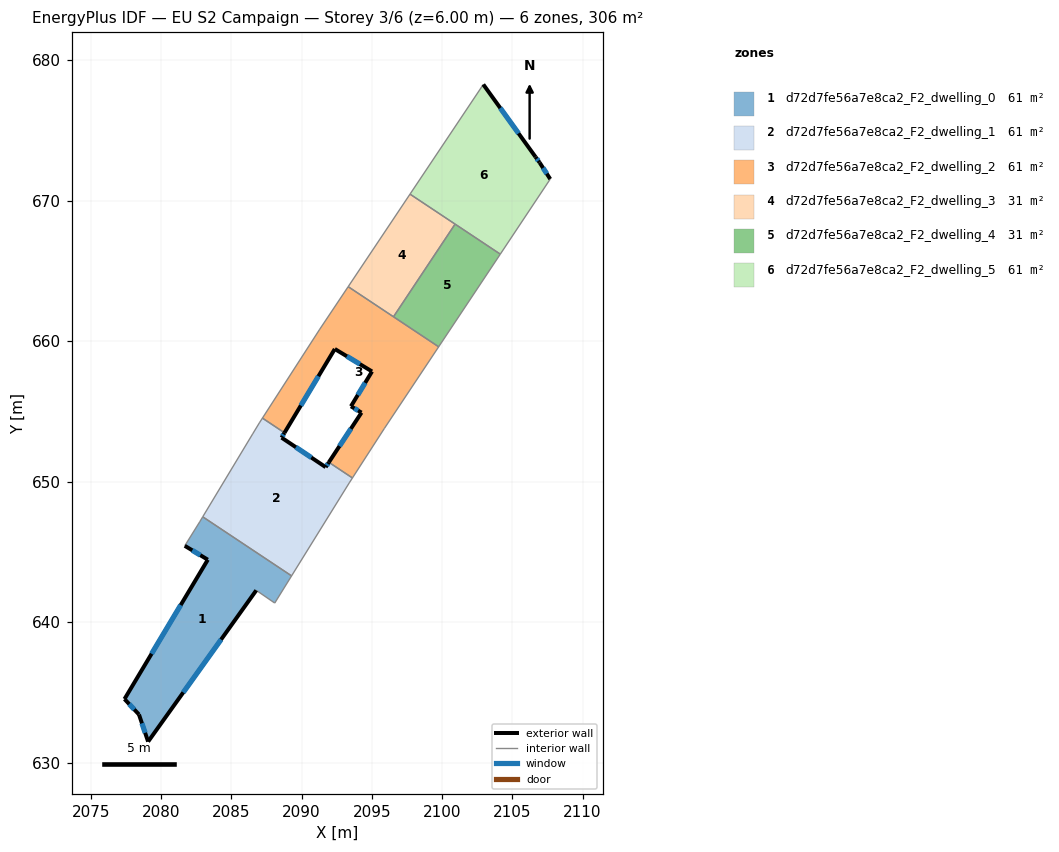
=== STOREY PLAN SPEC (per zone: floor XY polygon, exterior-wall plan segments, windows/doors) ===
zone 1: d72d7fe56a7e8ca2_F2_dwelling_0  (61.2 m²)
  floor: (2089.29, 643.29) (2088.09, 641.35) (2086.77, 642.26) (2079.07, 631.49) (2078.42, 633.42) (2077.39, 634.52) (2083.32, 644.44) (2081.68, 645.43) (2082.74, 647.13) (2082.96, 647.49)
  exterior wall: (2077.39, 634.52) – (2078.42, 633.42)  [1.5 m]
    window: (2077.73, 634.16) – (2078.09, 633.77)  [0.6 m²]
  exterior wall: (2083.32, 644.44) – (2077.39, 634.52)  [11.6 m]
    window: (2081.40, 641.21) – (2079.32, 637.74)  [4.2 m²]
  exterior wall: (2081.68, 645.43) – (2083.32, 644.44)  [1.9 m]
    window: (2082.22, 645.10) – (2082.79, 644.76)  [0.7 m²]
  exterior wall: (2079.07, 631.49) – (2086.77, 642.26)  [13.2 m]
    window: (2081.58, 634.99) – (2084.27, 638.75)  [4.9 m²]
  exterior wall: (2078.42, 633.42) – (2079.07, 631.49)  [2.0 m]
    window: (2078.64, 632.79) – (2078.86, 632.11)  [0.7 m²]
  interior walls: 5
zone 2: d72d7fe56a7e8ca2_F2_dwelling_1  (61.2 m²)
  floor: (2091.94, 651.37) (2093.62, 650.26) (2093.39, 649.91) (2089.29, 643.29) (2082.96, 647.49) (2086.51, 653.39) (2086.99, 654.18) (2087.21, 654.51) (2088.78, 653.47) (2088.57, 653.13) (2091.71, 651.03)
  exterior wall: (2088.57, 653.13) – (2088.78, 653.47)  [0.4 m]
    window: (2088.64, 653.24) – (2088.71, 653.36)  [0.1 m²]
  exterior wall: (2091.71, 651.03) – (2088.57, 653.13)  [3.8 m]
    window: (2090.69, 651.71) – (2089.59, 652.44)  [1.4 m²]
  exterior wall: (2091.94, 651.37) – (2091.71, 651.03)  [0.4 m]
    window: (2091.87, 651.26) – (2091.79, 651.14)  [0.2 m²]
  interior walls: 8
zone 3: d72d7fe56a7e8ca2_F2_dwelling_2  (61.2 m²)
  floor: (2099.76, 659.59) (2095.88, 653.77) (2093.62, 650.26) (2091.94, 651.37) (2094.26, 654.91) (2093.51, 655.36) (2095.01, 657.84) (2092.36, 659.44) (2088.78, 653.47) (2087.21, 654.51) (2091.29, 660.85) (2093.32, 663.87)
  exterior wall: (2093.51, 655.36) – (2094.26, 654.91)  [0.9 m]
    window: (2093.76, 655.21) – (2094.02, 655.05)  [0.3 m²]
  exterior wall: (2095.01, 657.84) – (2093.51, 655.36)  [2.9 m]
    window: (2094.53, 657.03) – (2094.00, 656.16)  [1.1 m²]
  exterior wall: (2092.36, 659.44) – (2095.01, 657.84)  [3.1 m]
    window: (2093.23, 658.92) – (2094.15, 658.36)  [1.1 m²]
  exterior wall: (2088.78, 653.47) – (2092.36, 659.44)  [7.0 m]
    window: (2089.95, 655.41) – (2091.20, 657.50)  [2.6 m²]
  exterior wall: (2094.26, 654.91) – (2091.94, 651.37)  [4.2 m]
    window: (2093.51, 653.76) – (2092.70, 652.52)  [1.6 m²]
  interior walls: 8
zone 4: d72d7fe56a7e8ca2_F2_dwelling_3  (30.6 m²)
  floor: (2100.93, 668.33) (2096.54, 661.73) (2093.32, 663.87) (2097.72, 670.46)
  interior walls: 4
zone 5: d72d7fe56a7e8ca2_F2_dwelling_4  (30.6 m²)
  floor: (2104.14, 666.19) (2099.76, 659.59) (2096.54, 661.73) (2100.93, 668.33)
  interior walls: 4
zone 6: d72d7fe56a7e8ca2_F2_dwelling_5  (61.2 m²)
  floor: (2102.93, 678.26) (2106.65, 673.11) (2106.94, 672.71) (2107.70, 671.53) (2104.14, 666.19) (2097.72, 670.46)
  exterior wall: (2106.65, 673.11) – (2102.93, 678.26)  [6.4 m]
    window: (2105.44, 674.78) – (2104.14, 676.59)  [2.3 m²]
  exterior wall: (2106.94, 672.71) – (2106.65, 673.11)  [0.5 m]
    window: (2106.85, 672.84) – (2106.75, 672.97)  [0.2 m²]
  exterior wall: (2107.70, 671.53) – (2106.94, 672.71)  [1.4 m]
    window: (2107.45, 671.91) – (2107.19, 672.32)  [0.5 m²]
  interior walls: 4

=== DERIVED (storey summary) ===
Building: EU S2 Campaign
Storey: 3 of 6  (floor level z = 6.00 m)
Storey gross floor area: 305.9 m²
Zones on this storey: 6
  - d72d7fe56a7e8ca2_F2_dwelling_0: floor 61.2 m²; exterior wall 30.3 m (90.8 m²); 5 window(s) 11.1 m²; WWR 12.2%
  - d72d7fe56a7e8ca2_F2_dwelling_1: floor 61.2 m²; exterior wall 4.6 m (13.8 m²); 3 window(s) 1.7 m²; WWR 12.2%
  - d72d7fe56a7e8ca2_F2_dwelling_2: floor 61.2 m²; exterior wall 18.1 m (54.2 m²); 5 window(s) 6.6 m²; WWR 12.2%
  - d72d7fe56a7e8ca2_F2_dwelling_3: floor 30.6 m²
  - d72d7fe56a7e8ca2_F2_dwelling_4: floor 30.6 m²
  - d72d7fe56a7e8ca2_F2_dwelling_5: floor 61.2 m²; exterior wall 8.3 m (24.8 m²); 3 window(s) 3.0 m²; WWR 12.2%
Zone adjacency (shared interzone walls):
  - d72d7fe56a7e8ca2_F2_dwelling_0 ↔ d72d7fe56a7e8ca2_F2_dwelling_1
  - d72d7fe56a7e8ca2_F2_dwelling_1 ↔ d72d7fe56a7e8ca2_F2_dwelling_2
  - d72d7fe56a7e8ca2_F2_dwelling_2 ↔ d72d7fe56a7e8ca2_F2_dwelling_3
  - d72d7fe56a7e8ca2_F2_dwelling_2 ↔ d72d7fe56a7e8ca2_F2_dwelling_4
  - d72d7fe56a7e8ca2_F2_dwelling_3 ↔ d72d7fe56a7e8ca2_F2_dwelling_4
  - d72d7fe56a7e8ca2_F2_dwelling_3 ↔ d72d7fe56a7e8ca2_F2_dwelling_5
  - d72d7fe56a7e8ca2_F2_dwelling_4 ↔ d72d7fe56a7e8ca2_F2_dwelling_5